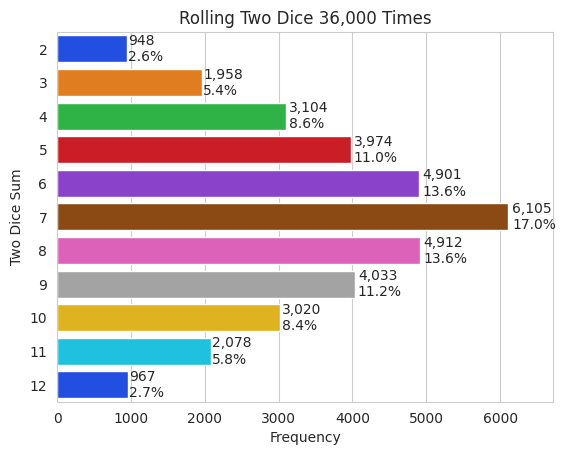

Write Python code to recreate this figure.
"""Modify the script RollDie.py that we provided with this chapter’s examples to simulate rolling two dice.
Calculate the sum of the two values.
Each die has a value from 1 to 6, so the sum of the values will vary from 2 to 12,
with 7 being the most frequent sum, and 2 and 12 the least frequent.
If you roll the dice 36,000 times:
• The values 2 and 12 each occur 1/36th (2.778%) of the time, so you should expect about 1000 of each.
• The values 3 and 11 each occur 2/36ths (5.556%) of the time, so you should expect about 2000 of each, and so on.
Use a command-line argument to obtain the number of rolls.
Display a bar plot summarizing the roll frequencies.
The following screen captures show the final bar plots for sample executions of 360, 36,000 and 36,000,000 rolls.
Use the Seaborn barplot function’s optional orient keyword argument to specify a horizontal bar plot.
"""

import random
import matplotlib.pyplot as plt
import seaborn as sns
import numpy as np
import sys


if len(sys.argv) == 1:
    sys.argv.append("36000")

two_dice_rolls = [random.randrange(1, 7) + random.randrange(1, 7) for x in range(int(sys.argv[1]))]

roll_sums, sums_frequencies = np.unique(two_dice_rolls, return_counts=True)

sns.set_style("whitegrid")

my_chart = sns.barplot(y=roll_sums, x=sums_frequencies, palette="bright", orient="horizontal")
title = f"Rolling Two Dice {len(two_dice_rolls):,} Times"
my_chart.set_title(title)
my_chart.set(xlabel="Frequency", ylabel="Two Dice Sum")

my_chart.set_xlim(right=max(sums_frequencies) * 1.1)

for bar, frequency in zip(my_chart.patches, sums_frequencies):
    text_x_coord = bar.get_width() * 1.01
    text_y_coord = bar.get_y() + 0.5 * bar.get_height()
    text = f'{frequency:,}\n{frequency / len(two_dice_rolls):.1%}'
    my_chart.text(text_x_coord, text_y_coord, text, fontsize=10, va="center", ha="left")

plt.show()
